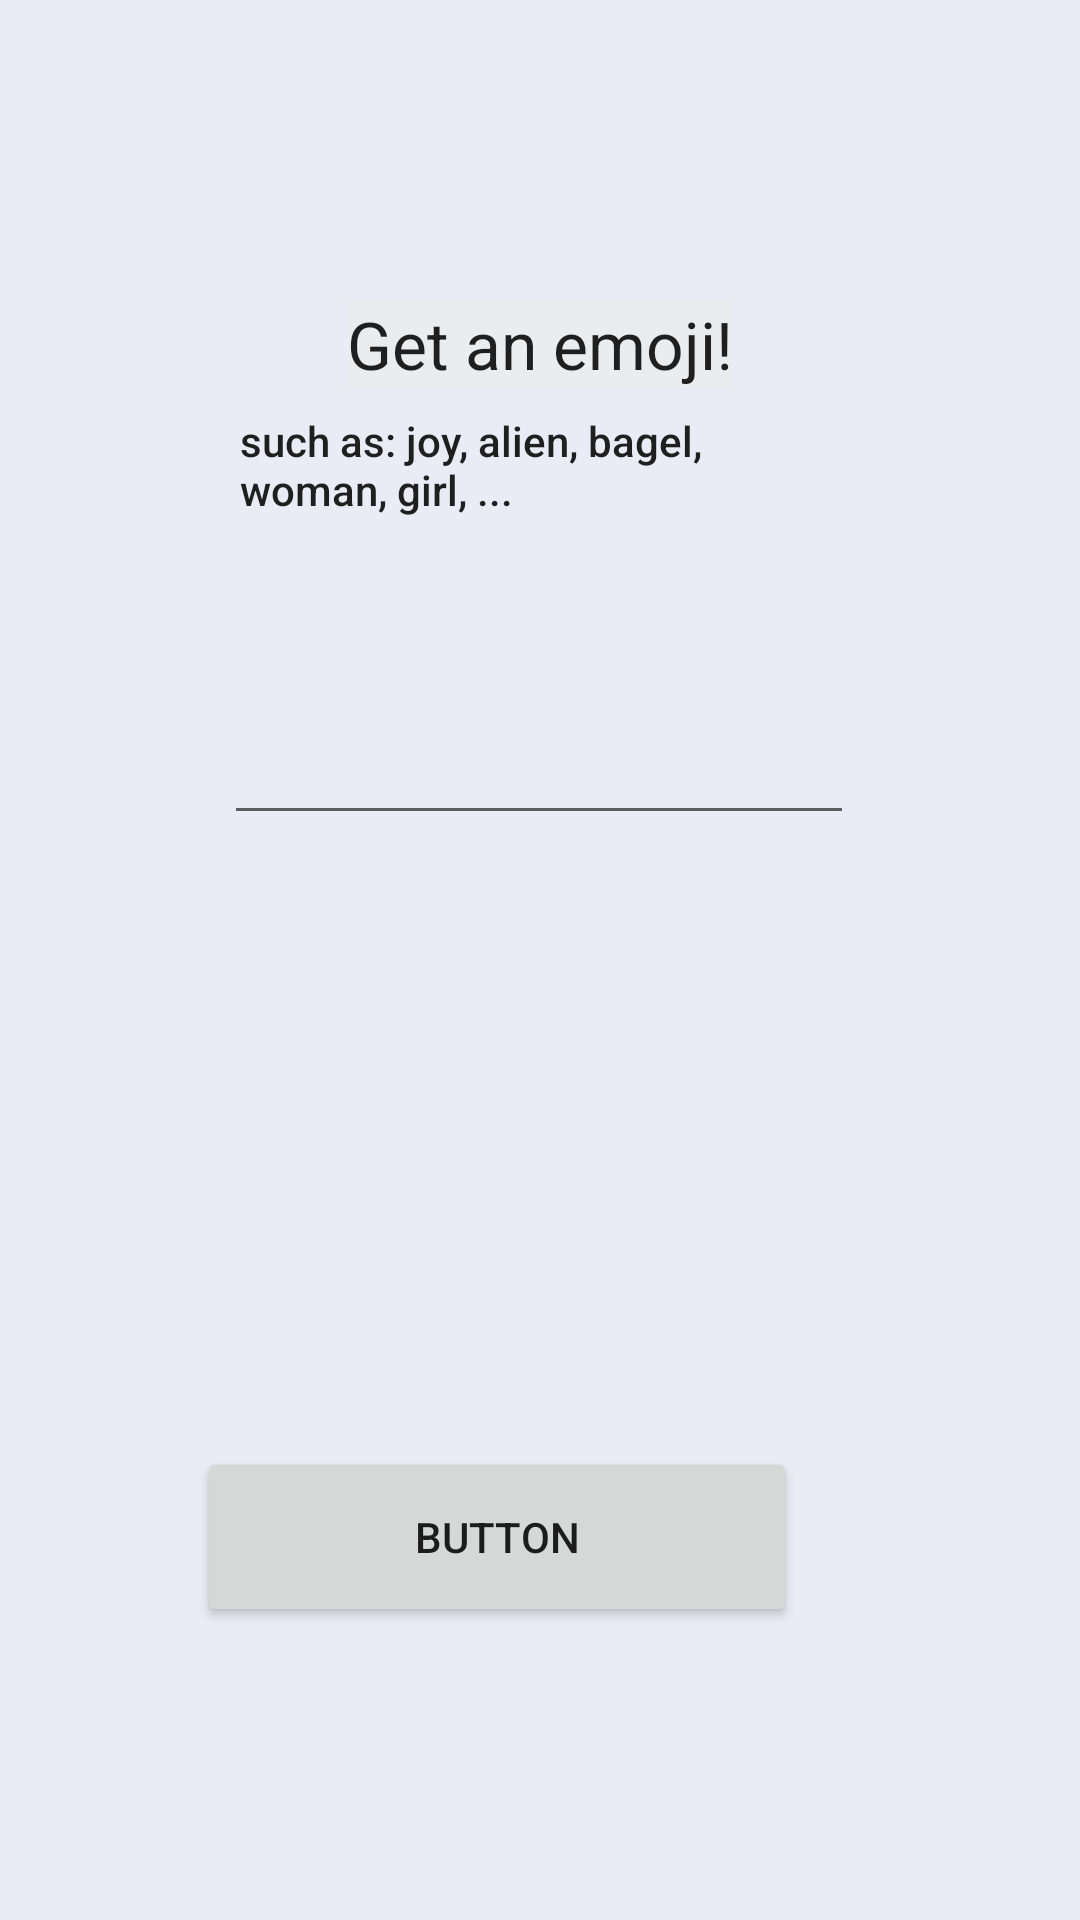

The Android layout XML behind this screen, and the referenced resources:
<!-- AndroidManifest.xml: application theme Theme.GetEmoji -->
<!-- res/layout/content_main.xml -->
<?xml version="1.0" encoding="utf-8"?>
<androidx.constraintlayout.widget.ConstraintLayout xmlns:android="http://schemas.android.com/apk/res/android"
    xmlns:app="http://schemas.android.com/apk/res-auto"
    xmlns:tools="http://schemas.android.com/tools"
    android:id="@+id/page"
    android:layout_width="match_parent"
    android:layout_height="match_parent"
    android:background="#72D2D2E8"
    app:layout_behavior="@string/appbar_scrolling_view_behavior">

    <Button
        android:id="@+id/button"
        android:layout_width="200dp"
        android:layout_height="60dp"
        android:layout_marginStart="96dp"
        android:layout_marginTop="204dp"
        android:layout_marginEnd="99dp"
        android:foregroundTint="#184E49"
        android:text="Button"
        app:iconTint="#009688"
        app:layout_constraintEnd_toEndOf="parent"
        app:layout_constraintHorizontal_bias="0.875"
        app:layout_constraintStart_toStartOf="parent"
        app:layout_constraintTop_toBottomOf="@+id/keyword"
        app:rippleColor="#3F51B5" />

    <EditText
        android:id="@+id/keyword"
        android:layout_width="wrap_content"
        android:layout_height="wrap_content"
        android:layout_marginStart="100dp"
        android:layout_marginTop="100dp"
        android:layout_marginEnd="101dp"
        android:ems="10"
        android:inputType="textPersonName"
        android:minHeight="48dp"
        app:layout_constraintBottom_toTopOf="@+id/button"
        app:layout_constraintEnd_toEndOf="parent"
        app:layout_constraintStart_toStartOf="parent"
        app:layout_constraintTop_toBottomOf="@+id/Title"
        tools:ignore="SpeakableTextPresentCheck" />

    <TextView
        android:id="@+id/Title"
        android:layout_width="wrap_content"
        android:layout_height="wrap_content"
        android:layout_marginStart="130dp"
        android:layout_marginTop="100dp"
        android:layout_marginEnd="130dp"
        android:autoText="false"
        android:background="#B9EBEFEF"
        android:foregroundTint="#E4C8C8"
        android:text="Get an emoji!"
        android:textAppearance="@style/TextAppearance.AppCompat.Large"
        app:layout_constraintBottom_toTopOf="@+id/example"
        app:layout_constraintEnd_toEndOf="parent"
        app:layout_constraintStart_toStartOf="parent"
        app:layout_constraintTop_toTopOf="parent" />

    <TextView
        android:id="@+id/example"
        android:layout_width="200dp"
        android:layout_height="50dp"
        android:layout_marginStart="106dp"
        android:layout_marginTop="8dp"
        android:layout_marginEnd="106dp"
        android:layout_marginBottom="43dp"
        android:text="such as: joy, alien, bagel, woman, girl, ..."
        android:textAppearance="@style/TextAppearance.AppCompat.Body2"
        app:layout_constraintBottom_toTopOf="@+id/keyword"
        app:layout_constraintEnd_toEndOf="parent"
        app:layout_constraintStart_toStartOf="parent"
        app:layout_constraintTop_toBottomOf="@+id/Title" />

    <ImageView
        android:id="@+id/EmojiImage"
        android:layout_width="wrap_content"
        android:layout_height="wrap_content"
        android:layout_marginStart="141dp"
        android:layout_marginEnd="142dp"
        android:layout_marginBottom="20dp"
        android:adjustViewBounds="true"
        android:scaleType="center"
        android:visibility="invisible"
        app:layout_constraintBottom_toTopOf="@+id/button"
        app:layout_constraintEnd_toEndOf="parent"
        app:layout_constraintStart_toStartOf="parent"
        tools:srcCompat="@tools:sample/avatars" />

    <androidx.constraintlayout.widget.Barrier
        android:layout_width="wrap_content"
        android:layout_height="wrap_content"
        app:barrierDirection="top"
        tools:layout_editor_absoluteX="48dp"
        tools:layout_editor_absoluteY="15dp" />
</androidx.constraintlayout.widget.ConstraintLayout>
<!-- resources referenced by this layout -->
<resources>
  <style name="Theme.GetEmoji" parent="Theme.MaterialComponents.DayNight.DarkActionBar">
          
          <item name="colorPrimary">@color/purple_500</item>
          <item name="colorPrimaryVariant">@color/purple_700</item>
          <item name="colorOnPrimary">@color/white</item>
          
          <item name="colorSecondary">@color/teal_200</item>
          <item name="colorSecondaryVariant">@color/teal_700</item>
          <item name="colorOnSecondary">@color/black</item>
          
          <item name="android:statusBarColor" tools:targetApi="l">?attr/colorPrimaryVariant</item>
          
      </style>
  <!-- not gathered from this repository: default colours our renderer supplied (Android Studio template values) -->
  <color name="purple_500">#FF6200EE</color>
  <color name="purple_700">#FF3700B3</color>
  <color name="teal_200">#FF03DAC5</color>
  <color name="teal_700">#FF018786</color>
  <color name="black">#FF000000</color>
  <color name="white">#FFFFFFFF</color>
</resources>
